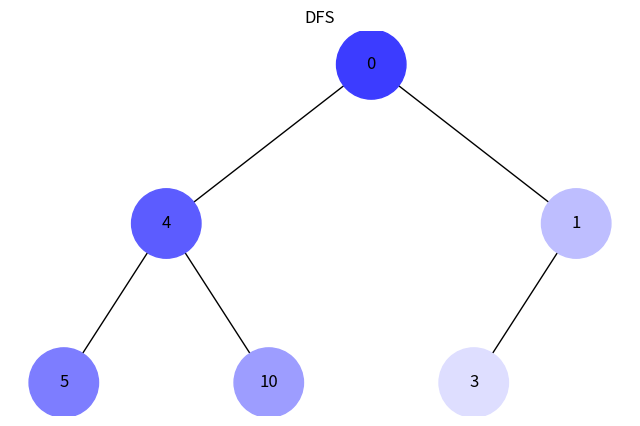
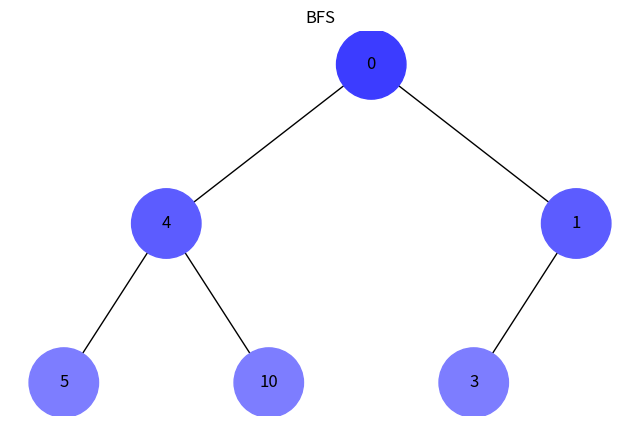

The matplotlib source for these figures, in order:
import uuid
import networkx as nx
import matplotlib.pyplot as plt
from collections import deque

class Node:
    def __init__(self, key, color="skyblue"):
        self.left = None
        self.right = None
        self.val = key
        self.color = color  # Додатковий аргумент для зберігання кольору вузла
        self.id = str(uuid.uuid4())  # Унікальний ідентифікатор для кожного вузла

def add_edges(graph, node, pos, x=0, y=0, layer=1):
    if node is not None:
        graph.add_node(node.id, color=node.color, label=node.val) # Використання id та збереження значення вузла
        if node.left:
            graph.add_edge(node.id, node.left.id)
            l = x - 1 / 2 ** layer
            pos[node.left.id] = (l, y - 1)
            add_edges(graph, node.left, pos, x=l, y=y - 1, layer=layer + 1)
        if node.right:
            graph.add_edge(node.id, node.right.id)
            r = x + 1 / 2 ** layer
            pos[node.right.id] = (r, y - 1)
            add_edges(graph, node.right, pos, x=r, y=y - 1, layer=layer + 1)

# Функція для візуалізації бінарної купи
def visualize_heap(heap_root, title):
    heap = nx.DiGraph()
    pos = {}
    heap.add_node(heap_root.id, color=heap_root.color, label=heap_root.val)
    pos[heap_root.id] = (0, 0)
    add_edges(heap, heap_root, pos)
    colors = [node[1]['color'] for node in heap.nodes(data=True)]
    labels = {node[0]: node[1]['label'] for node in heap.nodes(data=True)}
    plt.figure(figsize=(8, 5))
    plt.title(title)
    nx.draw(heap, pos=pos, labels=labels, arrows=False, node_size=2500, node_color=colors)
    plt.show()

# Функція для генерації кольорів від темних до світлих
def generate_color(step, total_steps):
    min_intensity = 60  # Мінімальне значення для інтенсивності, щоб уникнути білого кольору
    intensity = min_intensity + int((step / total_steps) * (255 - min_intensity))
    return f"#{intensity:02x}{intensity:02x}{255:02x}"

# Функції обходу дерева, які змінюють кольори вузлів
def dfs(node, colors, visited, step=0):
    if node and node.id not in visited:
        node.color = colors[step]
        visited.add(node.id)
        step += 1
        if node.left:
            step = dfs(node.left, colors, visited, step)
        if node.right:
            step = dfs(node.right, colors, visited, step)
    return step

def bfs(root, colors):
    queue = deque([(root, 0)])
    visited = set()
    while queue:
        node, step = queue.popleft()
        if node and node.id not in visited:
            node.color = colors[step]
            visited.add(node.id)
            queue.append((node.left, step + 1))
            queue.append((node.right, step + 1))

# Створення та візуалізація дерева з оновленими кольорами
def draw_heap():
    heap_root = Node(0)
    heap_root.left = Node(4)
    heap_root.left.left = Node(5)
    heap_root.left.right = Node(10)
    heap_root.right = Node(1)
    heap_root.right.left = Node(3)

    total_nodes = 6
    colors = [generate_color(i, total_nodes) for i in range(total_nodes)]
    visited = set()

    # Оновлення кольорів для DFS
    dfs(heap_root, colors, visited)
    visualize_heap(heap_root, 'DFS')

    # Оновлення кольорів для BFS
    bfs(heap_root, colors)
    visualize_heap(heap_root, 'BFS')

if __name__ == "__main__":
    draw_heap()
